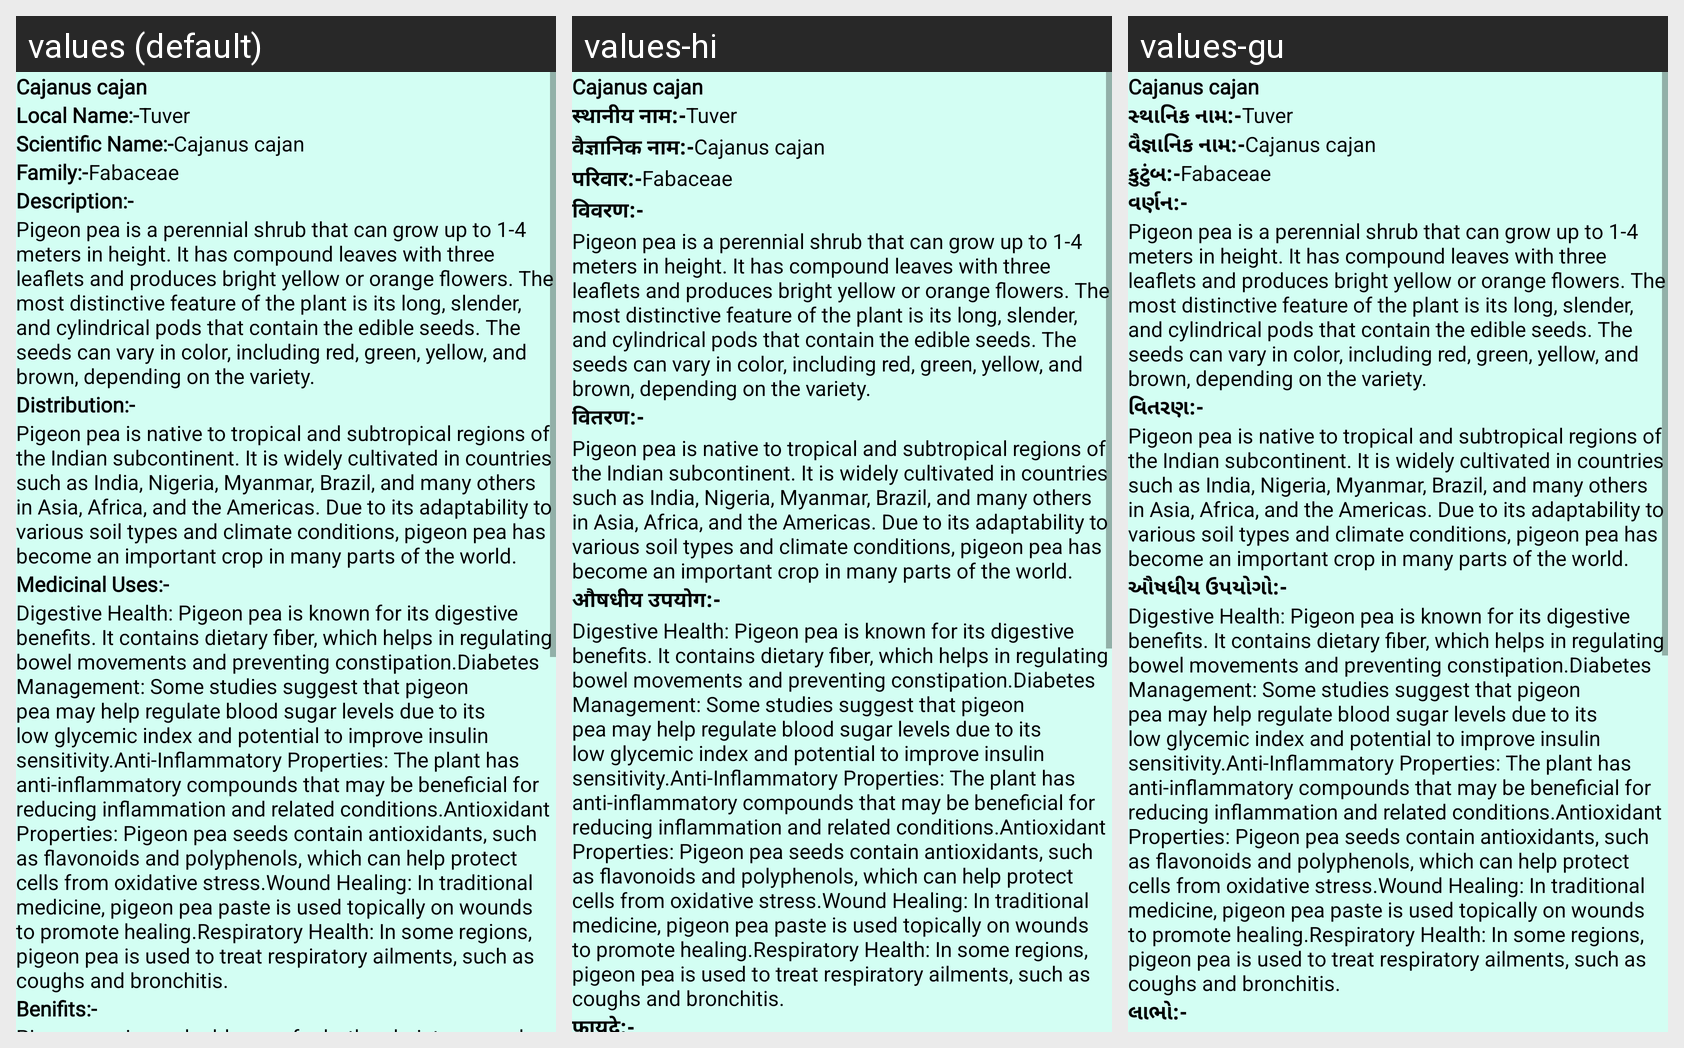

For this localized Android screen grid, give each drawn string resource with its value in every locale shown.
Android screen res/layout/activity_plant8.xml rendered under 3 locales, left to right: values (default), values-hi, values-gu. Device: Nexus 5 (rendered at 1080×1920; each locale shown at half size, 540×960, under a caption strip naming it); theme NoActionBar.
Strings drawn on this screen, with the default value and each locale's value (text and hints the layout hard-codes, and strings that could not be matched under every locale, appear in the picture but are not listed):

p8
  values: Cajanus cajan
  values-hi: Cajanus cajan  [not translated; the default value is used]
  values-gu: Cajanus cajan  [not translated; the default value is used]

Local_name
  values: Local Name:-
  values-hi: स्थानीय नाम:-
  values-gu: સ્થાનિક નામ:-

l8
  values: Tuver
  values-hi: Tuver  [not translated; the default value is used]
  values-gu: Tuver  [not translated; the default value is used]

scientific_name
  values: Scientific Name:-
  values-hi: वैज्ञानिक नाम:-
  values-gu: વૈજ્ઞાનિક નામ:-

s8
  values: Cajanus cajan
  values-hi: Cajanus cajan  [not translated; the default value is used]
  values-gu: Cajanus cajan  [not translated; the default value is used]

family
  values: Family:-
  values-hi: परिवार:-
  values-gu: કુટુંબ:-

f8
  values: Fabaceae
  values-hi: Fabaceae  [not translated; the default value is used]
  values-gu: Fabaceae  [not translated; the default value is used]

Description
  values: Description:-
  values-hi: विवरण:-
  values-gu: વર્ણન:-

d8
  values: Pigeon pea is a perennial shrub that can grow up to 1-4 meters in height. It has compound leaves with three leaflets and produces bright yellow or orange flowers. The most distinctive feature of the plant is its long, slender, and cylindrical pods that contain the edible seeds. The seeds can vary in color, including red, green, yellow, and brown, depending on the variety.
  values-hi: Pigeon pea is a perennial shrub that can grow up to 1-4 meters in height. It has compound leaves with three leaflets and produces bright yellow or orange flowers. The most distinctive feature of the plant is its long, slender, and cylindrical pods that contain the edible seeds. The seeds can vary in color, including red, green, yellow, and brown, depending on the variety.  [not translated; the default value is used]
  values-gu: Pigeon pea is a perennial shrub that can grow up to 1-4 meters in height. It has compound leaves with three leaflets and produces bright yellow or orange flowers. The most distinctive feature of the plant is its long, slender, and cylindrical pods that contain the edible seeds. The seeds can vary in color, including red, green, yellow, and brown, depending on the variety.  [not translated; the default value is used]

Distribution
  values: Distribution:-
  values-hi: वितरण:-
  values-gu: વિતરણ:-

dt8
  values: Pigeon pea is native to tropical and subtropical regions of the Indian subcontinent. It is widely cultivated in countries such as India, Nigeria, Myanmar, Brazil, and many others in Asia, Africa, and the Americas. Due to its adaptability to various soil types and climate conditions, pigeon pea has become an important crop in many parts of the world.
  values-hi: Pigeon pea is native to tropical and subtropical regions of the Indian subcontinent. It is widely cultivated in countries such as India, Nigeria, Myanmar, Brazil, and many others in Asia, Africa, and the Americas. Due to its adaptability to various soil types and climate conditions, pigeon pea has become an important crop in many parts of the world.  [not translated; the default value is used]
  values-gu: Pigeon pea is native to tropical and subtropical regions of the Indian subcontinent. It is widely cultivated in countries such as India, Nigeria, Myanmar, Brazil, and many others in Asia, Africa, and the Americas. Due to its adaptability to various soil types and climate conditions, pigeon pea has become an important crop in many parts of the world.  [not translated; the default value is used]

Medicinal_uses
  values: Medicinal Uses:-
  values-hi: औषधीय उपयोग:-
  values-gu: ઔષધીય ઉપયોગો:-

m8
  values: Digestive Health: Pigeon pea is known for its digestive benefits. It contains dietary fiber, which helps in regulating bowel movements and preventing constipation.Diabetes Management: Some studies suggest that pigeon pea may help regulate blood sugar levels due to its low glycemic index and potential to improve insulin sensitivity.Anti-Inflammatory Properties: The plant has anti-inflammatory …[clipped]
  values-hi: Digestive Health: Pigeon pea is known for its digestive benefits. It contains dietary fiber, which helps in regulating bowel movements and preventing constipation.Diabetes Management: Some studies suggest that pigeon pea may help regulate blood sugar levels due to its low glycemic index and potential to improve insulin sensitivity.Anti-Inflammatory Properties: The plant has anti-inflammatory …[clipped]  [not translated; the default value is used]
  values-gu: Digestive Health: Pigeon pea is known for its digestive benefits. It contains dietary fiber, which helps in regulating bowel movements and preventing constipation.Diabetes Management: Some studies suggest that pigeon pea may help regulate blood sugar levels due to its low glycemic index and potential to improve insulin sensitivity.Anti-Inflammatory Properties: The plant has anti-inflammatory …[clipped]  [not translated; the default value is used]

Benifits
  values: Benifits:-
  values-hi: फ़ायदे:-
  values-gu: લાભો:-
